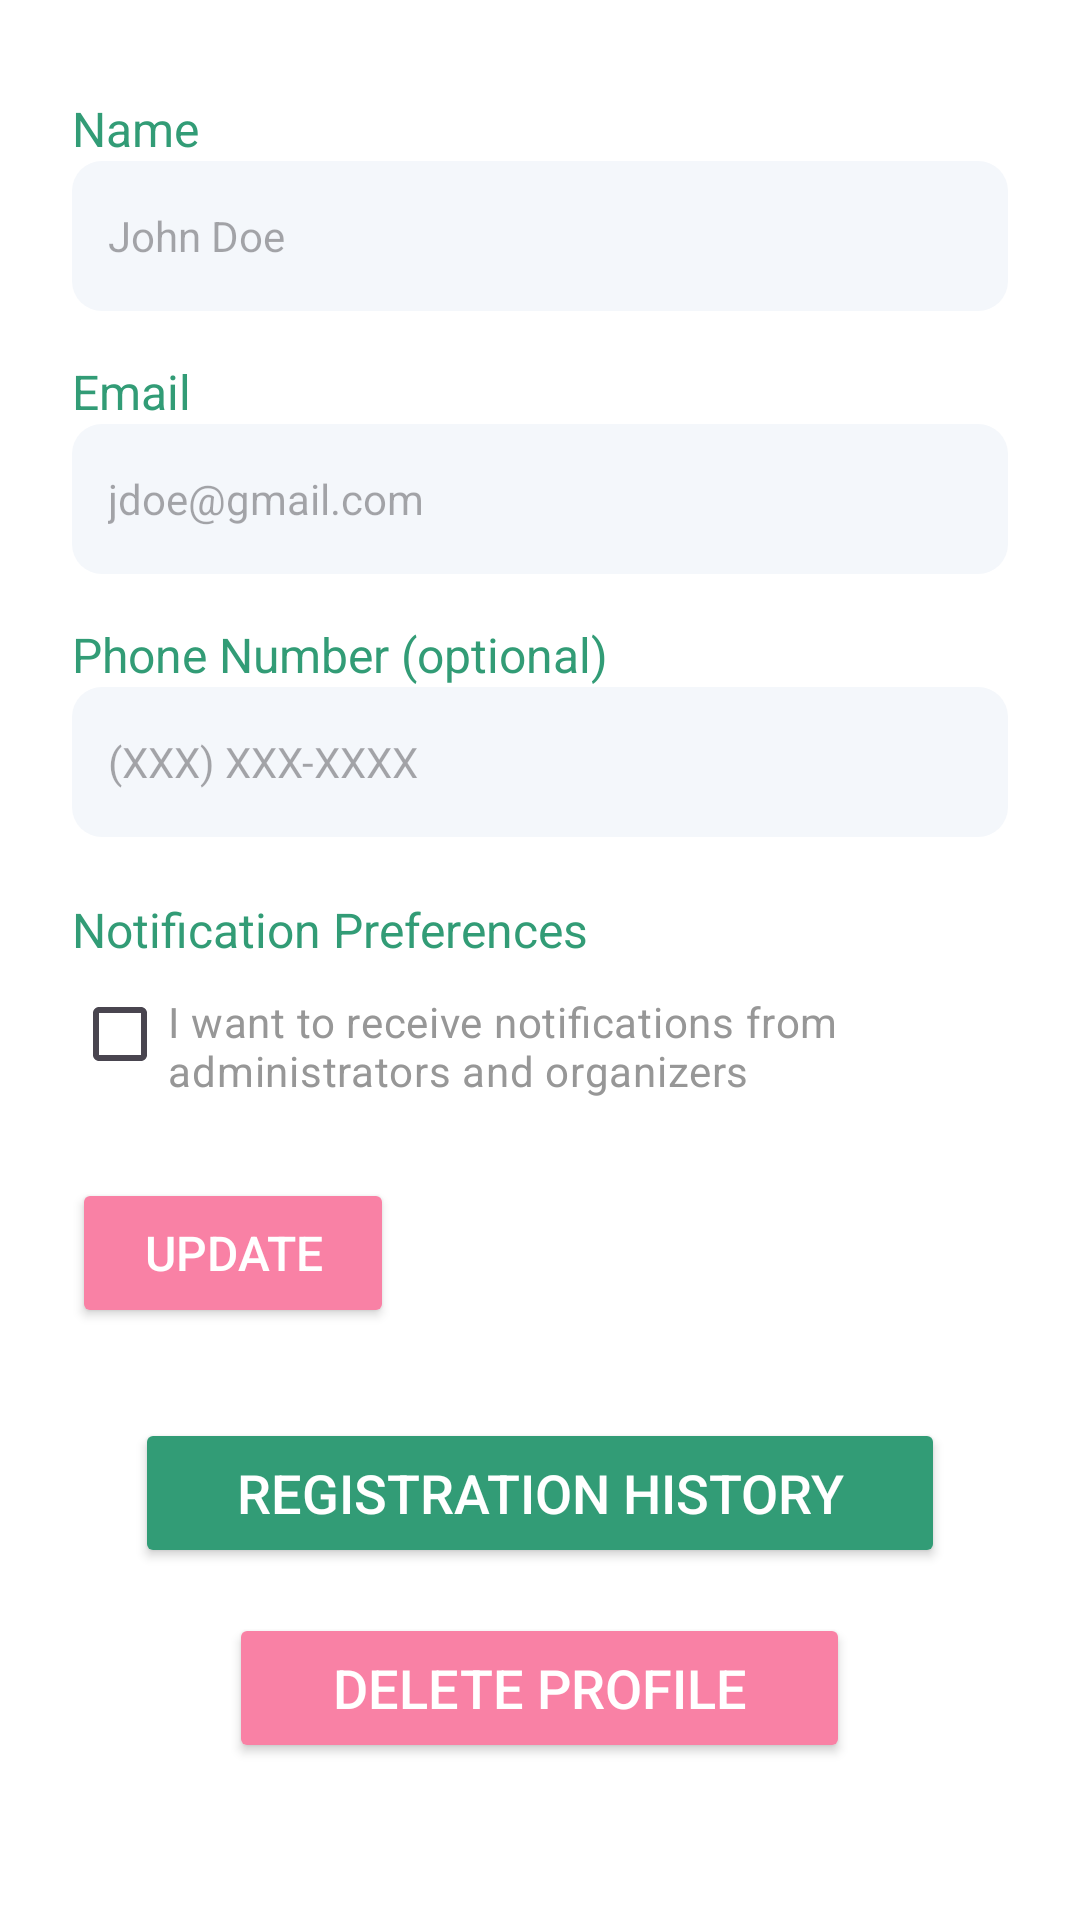

Produce the Android XML layout that renders to this screen, including the resource entries it uses.
<!-- AndroidManifest.xml: application theme Theme.LotteryEvent -->
<!-- res/layout/fragment_user_profile.xml -->
<?xml version="1.0" encoding="utf-8"?>
<FrameLayout xmlns:android="http://schemas.android.com/apk/res/android"
    xmlns:tools="http://schemas.android.com/tools"
    android:layout_width="match_parent"
    android:layout_height="match_parent"
    android:fillViewport="true"
    tools:context=".ui.UserProfileFragment">

    <ScrollView
        android:layout_width="match_parent"
        android:layout_height="match_parent"
        android:padding="24dp">

        <LinearLayout
            android:layout_width="match_parent"
            android:layout_height="wrap_content"
            android:orientation="vertical">

            
            <TextView
                android:layout_width="wrap_content"
                android:layout_height="wrap_content"
                android:text="@string/name_field"
                android:textColor="@color/primary_green"
                android:textSize="16sp"
                android:paddingTop="8dp" />

            <EditText
                android:id="@+id/name_field"
                android:layout_width="match_parent"
                android:layout_height="50dp"
                android:background="@drawable/input_field_background"
                android:hint="@string/mock_name"
                android:padding="12dp"
                android:textColor="@color/grey"
                android:textSize="14sp" />

            
            <TextView
                android:layout_width="wrap_content"
                android:layout_height="wrap_content"
                android:text="@string/email_field"
                android:textColor="@color/primary_green"
                android:textSize="16sp"
                android:paddingTop="16dp" />

            <EditText
                android:id="@+id/email_field"
                android:layout_width="match_parent"
                android:layout_height="50dp"
                android:background="@drawable/input_field_background"
                android:hint="@string/mock_email"
                android:padding="12dp"
                android:inputType="textEmailAddress"
                android:textColor="@color/grey"
                android:textSize="14sp" />

            
            <TextView
                android:layout_width="wrap_content"
                android:layout_height="wrap_content"
                android:text="@string/number_field"
                android:textColor="@color/primary_green"
                android:textSize="16sp"
                android:paddingTop="16dp" />

            <EditText
                android:id="@+id/phone_field"
                android:layout_width="match_parent"
                android:layout_height="50dp"
                android:background="@drawable/input_field_background"
                android:hint="@string/mock_number"
                android:inputType="phone"
                android:padding="12dp"
                android:textColor="@color/grey"
                android:textSize="14sp" />

            
            <TextView
                android:layout_width="wrap_content"
                android:layout_height="wrap_content"
                android:text="@string/notification_field"
                android:textColor="@color/primary_green"
                android:textSize="16sp"
                android:paddingTop="20dp" />

            <CheckBox
                android:id="@+id/notifications_checkbox"
                android:layout_width="wrap_content"
                android:layout_height="wrap_content"
                android:checked="false"
                android:paddingTop="8dp"
                android:text="@string/notification_statement"
                android:textColor="@color/grey" />

            <Button
                android:id="@+id/update_button"
                android:layout_width="wrap_content"
                android:layout_height="50dp"
                android:text="@string/update_button"
                android:backgroundTint="@color/primary_pink"
                android:textColor="@color/white"
                android:textSize="16sp"
                android:layout_gravity="start"
                android:layout_marginTop="24dp"
                android:paddingHorizontal="24dp"
                android:paddingVertical="8dp"
                android:radius="30dp" />

            <Button
                android:id="@+id/history_button"
                android:layout_width="270dp"
                android:layout_height="50dp"
                android:layout_gravity="center_horizontal"
                android:layout_marginTop="30dp"
                android:backgroundTint="@color/primary_green"
                android:radius="30dp"
                android:strokeWidth="2"
                android:text="@string/reg_history_button"
                android:textColor="@color/white"
                android:textSize="18sp" />

            <Button
                android:id="@+id/delete_button"
                android:layout_width="207dp"
                android:layout_height="50dp"
                android:layout_gravity="center_horizontal"
                android:layout_marginTop="15dp"
                android:backgroundTint="@color/primary_pink"
                android:radius="30dp"
                android:textSize="18sp"
                android:text="@string/delete_button"
                android:textColor="@color/white" />

        </LinearLayout>
    </ScrollView>

</FrameLayout>
<!-- resources referenced by this layout -->
<resources>
  <color name="grey">#979797</color>
  <color name="primary_green">#329C76</color>
  <color name="primary_pink">#F981A5</color>
  <color name="white">#FFFFFFFF</color>
  <!-- drawable input_field_background (drawable) -->
  <shape xmlns:android="http://schemas.android.com/apk/res/android" android:shape="rectangle">
      <solid android:color="#F4F7FB"/>
      <corners android:radius="10dp"/>
  </shape>
  <string name="delete_button">Delete Profile</string>
  <string name="email_field">Email</string>
  <string name="mock_email">jdoe@gmail.com</string>
  <string name="mock_name">John Doe</string>
  <string name="mock_number">(XXX) XXX-XXXX</string>
  <string name="name_field">Name</string>
  <string name="notification_field">Notification Preferences</string>
  <string name="notification_statement">I want to receive notifications from administrators and organizers</string>
  <string name="number_field">Phone Number (optional)</string>
  <string name="reg_history_button">Registration History</string>
  <string name="update_button">Update</string>
  <style name="Theme.LotteryEvent" parent="Base.Theme.LotteryEvent" />
  <style name="Base.Theme.LotteryEvent" parent="Theme.Material3.DayNight.NoActionBar">
          
          <item name="colorPrimary">@color/primary_green</item>
          
          <item name="colorOnPrimary">@color/white</item>
          
          <item name="android:windowBackground">@color/white</item>
      </style>
</resources>
